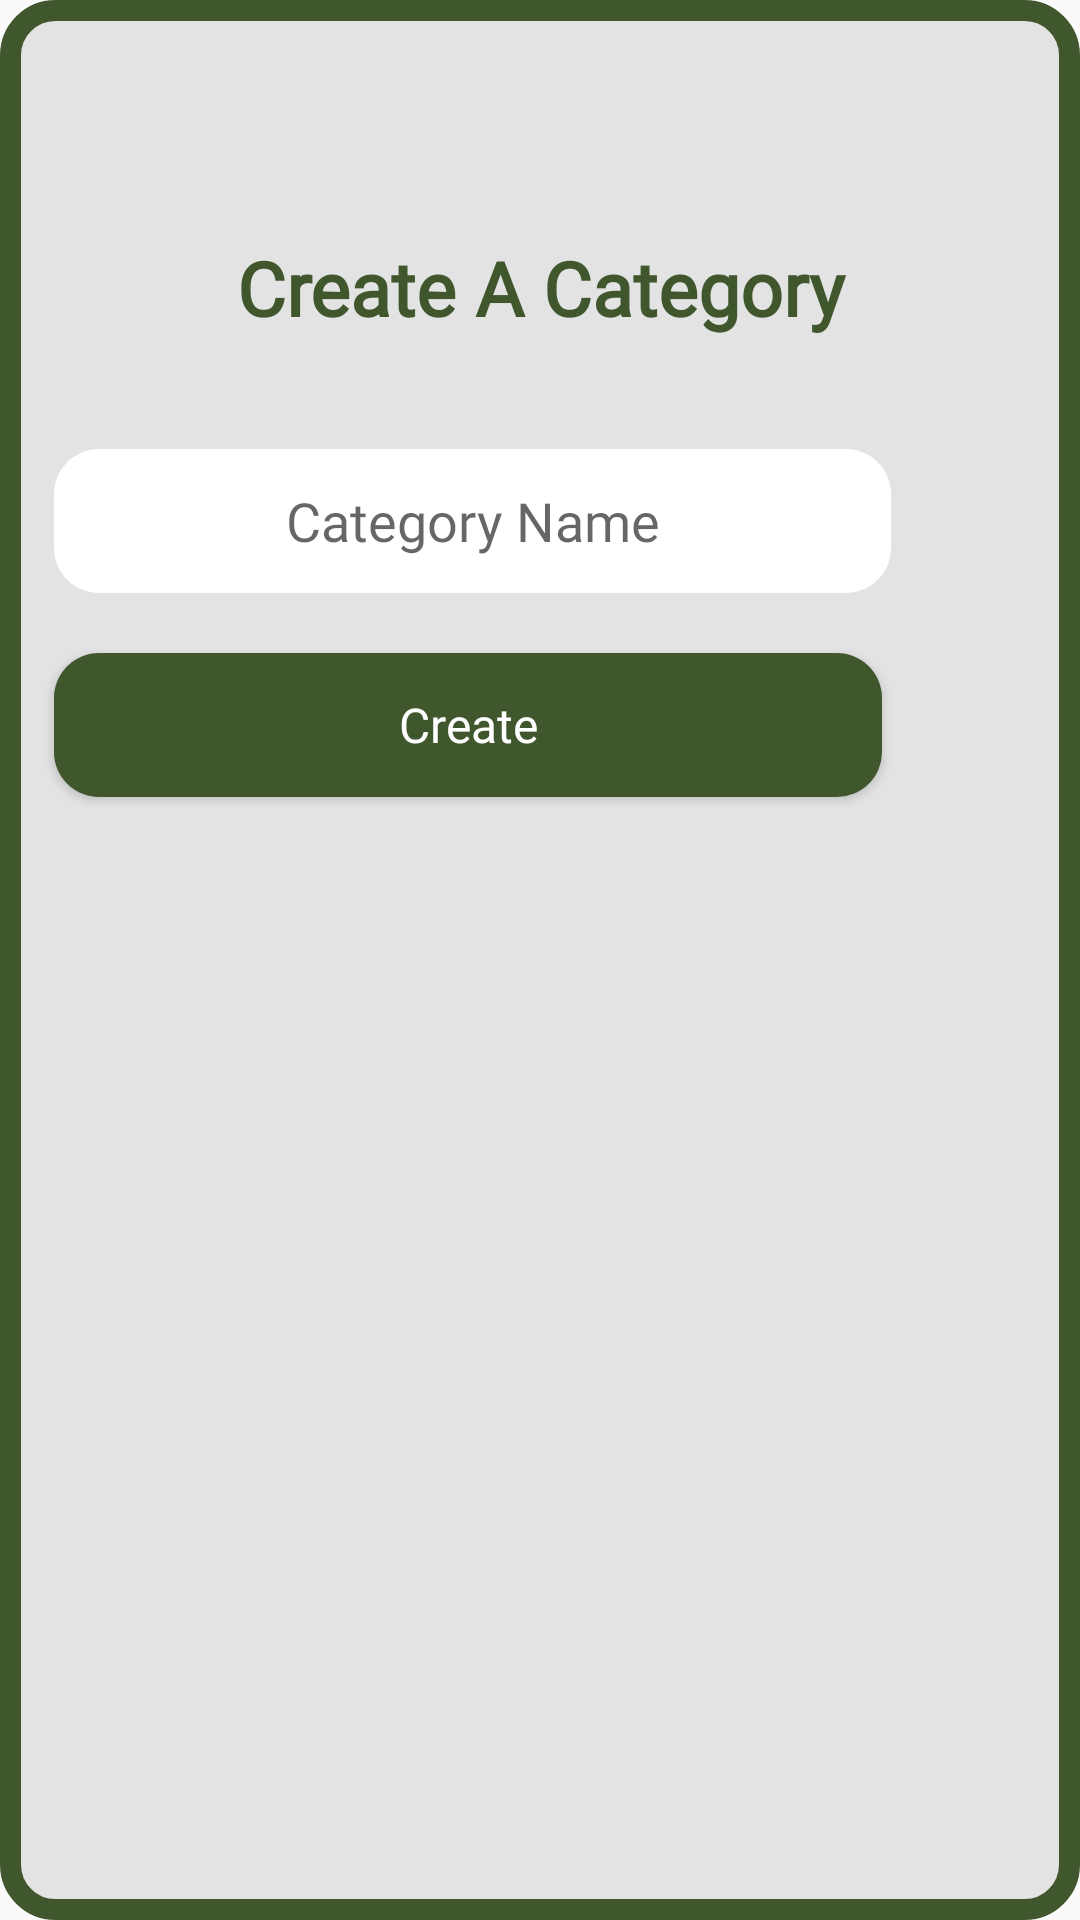

This screen was rendered from an Android layout file. Write that file and the resources it references.
<!-- AndroidManifest.xml: application theme Theme.TimeWise -->
<!-- res/layout/show_pop_up.xml -->
<?xml version="1.0" encoding="utf-8"?>
<LinearLayout
    xmlns:android="http://schemas.android.com/apk/res/android"
    xmlns:app="http://schemas.android.com/apk/res-auto"
    xmlns:tools="http://schemas.android.com/tools"
    android:layout_width="match_parent"
    android:layout_height="350dp"
    android:layout_marginTop="150dp"
    android:layout_marginLeft="50dp"
    android:layout_marginRight="50dp"
    android:layout_marginBottom="400dp"
    >

    <LinearLayout
        android:layout_width="match_parent"
        android:layout_height="match_parent"
        android:background="@drawable/pop_up_background"
        android:orientation="vertical"
        android:padding="6dp">

        <TextView
            android:layout_width="match_parent"
            android:layout_height="wrap_content"
            android:layout_marginTop="70dp"
            android:text="Create A Category"
            android:textAlignment="center"
            android:textColor="@color/darkGreen"
            android:fontFamily="@font/poppins"
            android:textSize="25dp"
            android:textStyle="bold"
            android:translationY="3dp"/>

        <LinearLayout
            android:layout_width="300dp"
            android:layout_height="150dp"
            android:layout_marginTop="10dp"
            android:orientation="vertical">

            <EditText
                android:id="@+id/txtCreateNewCategory"
                android:layout_width="279dp"
                android:layout_height="48dp"
                android:layout_marginLeft="12dp"
                android:layout_marginTop="30dp"
                android:layout_marginRight="12dp"
                android:background="@drawable/rounded_textview"
                android:breakStrategy="simple"
                android:ems="10"
                android:fontFamily="@font/poppins"
                android:hint="Category Name"
                android:inputType="textEmailAddress"
                android:textAlignment="center"
                android:textAllCaps="false"
                android:textColor="@color/black" />

            <RelativeLayout
                android:layout_width="match_parent"
                android:layout_height="match_parent">

                <Button
                    android:id="@+id/btnCreateNewCategory"
                    android:layout_width="277dp"
                    android:layout_height="wrap_content"
                    android:layout_marginLeft="12dp"
                    android:layout_marginTop="20dp"
                    android:layout_marginRight="12dp"
                    android:background="@drawable/rounded_btn_view"
                    android:fontFamily="@font/poppins"
                    android:text="Create"
                    android:textAllCaps="false"
                    android:textColor="#FFFFFF"
                    android:textSize="16sp"
                    android:visibility="visible" />


            </RelativeLayout>


        </LinearLayout>

    </LinearLayout>

</LinearLayout>
<!-- resources referenced by this layout -->
<resources>
  <color name="black">#FF000000</color>
  <color name="darkGreen">#40572E</color>
  <!-- drawable pop_up_background (drawable) -->
  <?xml version="1.0" encoding="utf-8"?>
  <shape xmlns:android="http://schemas.android.com/apk/res/android">
      <solid android:color="#e3e3e3"/>
      <corners android:radius="15dp" />
      <stroke android:width="7dp" android:color="@color/darkGreen" />
      </shape>
  <!-- drawable rounded_btn_view (drawable) -->
  <?xml version="1.0" encoding="utf-8"?>
  <shape xmlns:android="http://schemas.android.com/apk/res/android">
      <solid android:color = "@color/darkGreen" />
      <corners android:radius="15dp" />
  
  </shape>
  <!-- drawable rounded_textview (drawable) -->
  <?xml version="1.0" encoding="utf-8"?>
  <shape xmlns:android="http://schemas.android.com/apk/res/android">
      <solid android:color = "@color/white" />
      <corners android:radius="15dp" />
  </shape>
  <style name="Theme.TimeWise" parent="Base.Theme.TimeWise" />
  <color name="white">#FFFFFFFF</color>
  <style name="Base.Theme.TimeWise" parent="Theme.AppCompat.Light.NoActionBar">
          
          
          <item name="android:windowFullscreen">true</item>
      </style>
</resources>
